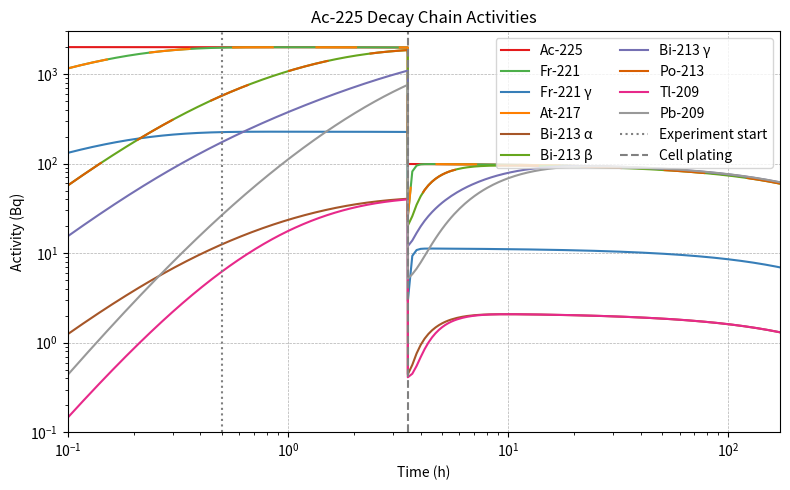

This chart was generated by the following Python code:
#import numpy as np
#import matplotlib.pyplot as plt
#from matplotlib.lines import Line2D
#from scipy.integrate import solve_ivp
#
## Decay constants (λ in h⁻¹)
#λ = {
#    'Ac225': 2.91e-3,
#    'Fr221': 8.64,
#    'At217': 7.60e4,
#    'Bi213': 0.911,
#    'Po213': 6.73e5,
#    'Tl209': 3.57,
#    'Pb209': 0.215,
#}
## Branching fractions
#p = {
#    'Fr221_γ': 0.114,
#    'Bi213_α': 0.0214,
#    'Bi213_β': 0.9786,
#    'Bi213_γ': 0.259,
#}
#
#def chain_deriv(t, A):
#    Ac225, Fr221, Fr221g, At217, Bi213a, Bi213b, Bi213g, Po213, Tl209, Pb209 = A
#
#    dAc225 = -λ['Ac225'] * Ac225
#    dFr221 =  λ['Fr221'] * (Ac225 - Fr221)
#    dFr221g = p['Fr221_γ'] * dFr221
#    dAt217 =  λ['At217'] * (Fr221 - At217)
#    dBi213a = λ['Bi213'] * (p['Bi213_α'] * At217 - Bi213a)
#    dBi213b = λ['Bi213'] * (p['Bi213_β'] * At217 - Bi213b)
#    dBi213g = p['Bi213_γ'] * λ['Bi213'] * (At217 - Bi213g)
#    dPo213 = λ['Po213'] * (Bi213b - Po213)
#    dTl209 = λ['Tl209'] * (Bi213a - Tl209)
#    dPb209 = λ['Pb209'] * (Po213 + Tl209 - Pb209)
#
#    return [dAc225, dFr221, dFr221g, dAt217,
#            dBi213a, dBi213b, dBi213g,
#            dPo213, dTl209, dPb209]
#
#def chain_deriv_2(t, A):
#    Ac225, Fr221, Fr221g, At217, Bi213a, Bi213b, Bi213g, Po213, Tl209, Pb209 = A
#
#    dAc225 = -λ['Ac225'] * Ac225
#    dFr221 =  λ['Fr221'] * (Ac225 - Fr221)
#    dFr221g = p['Fr221_γ'] * dFr221
#    dAt217 =  λ['At217'] * (Fr221 - At217)
#    dBi213a = λ['Bi213'] * (p['Bi213_α'] * At217 - Bi213a)
#    dBi213b = λ['Bi213'] * (p['Bi213_β'] * At217 - Bi213b)
#    dBi213g = p['Bi213_γ'] * λ['Bi213'] * (At217 - Bi213g)
#    dPo213 = λ['Po213'] * (Bi213b - Po213)
#    dTl209 = λ['Tl209'] * (Bi213a - Tl209)
#    dPb209 = λ['Pb209'] * (Po213 + Tl209 - Pb209)
#
#    return [dAc225, dFr221, dFr221g, dAt217,
#            dBi213a, dBi213b, dBi213g,
#            dPo213, dTl209, dPb209]
#
# Initial condition: 2000 Bq of Ac-225 and zero for others
#A0 = [2000] + [0]*9
#
## Time span from 0 to 1.5 h
#t_eval = np.linspace(0, 3.5, 1002)
#
## Solve ODE system
#sol = solve_ivp(chain_deriv, [0, t_eval[-1]], A0, t_eval=t_eval)  # SciPy’s solve_ivp :contentReference[oaicite:1]{index=1}

import numpy as np
import matplotlib.pyplot as plt
from scipy.integrate import solve_ivp
from matplotlib.lines import Line2D

# --- Constants ---
λ = {
    'Ac225': 2.91e-3,  # h⁻¹
    'Fr221': 8.64,
    'At217': 7.60e4,
    'Bi213': 0.911,
    'Po213': 6.73e5,
    'Tl209': 3.57,
    'Pb209': 0.215,
}
p = {
    'Fr221_g': 0.114,
    'Bi213_a': 0.0214,
    'Bi213_b': 0.9786,
    'Bi213_g': 0.259,
}
# Kinetics
kon = 131.4
koff = 1.611
kint = 0.7602
krel = 2.138
mu225ac = λ['Ac225']
mu221fr = λ['Fr221']
mu217at = λ['At217']
mu213bi = λ['Bi213']
mu209tl = λ['Tl209']
mu213po = λ['Po213']
mu209pb = λ['Pb209']

# Receptor capacity
Rtot = 0.000814


def deriv_0(t, y):
    # compartments for 225Ac: md, bd, cd, mu, bu, cu, ms, cs
    i225ac, i221fr, i217at, i213bi, i209tl, i213po, i209pb, = y

    di225ac = -mu225ac*i225ac
    di221fr = mu225ac*i225ac-mu221fr*i221fr
    di217at = mu221fr*i221fr-mu217at*i217at
    di213bi = mu217at*i217at-mu213bi*i213bi
    di209tl = p['Bi213_a']*mu213bi*i213bi-mu209tl*i209tl
    di213po = p['Bi213_b']*mu213bi*i213bi-mu213po*i213po
    di209pb = mu209tl*i209tl+mu213po*i213po-mu209pb*i209pb

    return [di225ac, di221fr, di217at, di213bi, di209tl, di213po, di209pb]


# ODE system
def deriv(t, y):
    i225ac, m225ac, c225ac, iu, m_u, cu, i221fr, c221fr, i217at, c217at, i213bi, c213bi, i209tl, c209tl, i213po, c213po, i209pb, c209pb, = y

    di225ac = koff*m225ac - (kon*(Rtot - m225ac - m_u) + mu225ac)*i225ac
    dm225ac = kon*(Rtot - m225ac - m_u)*i225ac + krel*c225ac - (koff + kint + mu225ac)*m225ac
    dc225ac = kint*m225ac - (krel + mu225ac)*c225ac

    diu = koff*m_u + mu225ac*i225ac - kon*(Rtot - m225ac - m_u)*iu
    dm_u = kon*(Rtot - m225ac - m_u)*iu + krel*cu + mu225ac*m225ac - (koff + kint)*m_u
    dcu = kint*m_u + mu225ac*c225ac - krel*cu

    di221fr = mu225ac*(i225ac+m225ac)-mu221fr*i221fr
    dc221fr = mu225ac*c225ac-mu221fr*c221fr

    di217at = mu221fr*i221fr-mu217at*i217at
    dc217at = mu221fr*c221fr-mu217at*c217at

    di213bi = mu217at*i217at-mu213bi*i213bi
    dc213bi = mu217at*c217at-mu213bi*c213bi

    di209tl = p['Bi213_a']*mu213bi*i213bi-mu209tl*i209tl
    dc209tl = p['Bi213_a']*mu213bi*c213bi-mu209tl*c209tl

    di213po = p['Bi213_b']*mu213bi*i213bi-mu213po*i213po
    dc213po = p['Bi213_b']*mu213bi*c213bi-mu213po*c213po

    di209pb = mu209tl*i209tl+mu213po*i213po-mu209pb*i209pb
    dc209pb = mu209tl*c209tl+mu213po*c213po-mu209pb*c209pb

    return [di225ac, dm225ac, dc225ac, diu, dm_u, dcu, di221fr, dc221fr, di217at, dc217at, di213bi, dc213bi, di209tl, dc209tl, di213po, dc213po, di209pb, dc209pb]


# ODE system
def deriv_2(t, y):
    i225ac, m225ac, c225ac, iu, m_u, cu, i221fr, c221fr, i217at, c217at, i213bi, c213bi, i209tl, c209tl, i213po, c213po, i209pb, c209pb, = y

    di225ac = koff*m225ac - (kon*(Rtot * np.exp(t * 0.0277) - m225ac - m_u) + mu225ac)*i225ac
    dm225ac = kon*(Rtot * np.exp(t * 0.0277) - m225ac - m_u)*i225ac + krel*c225ac - (koff + kint + mu225ac)*m225ac
    dc225ac = kint*m225ac - (krel + mu225ac)*c225ac

    diu = koff*m_u + mu225ac*i225ac - kon*(Rtot * np.exp(t * 0.0277) - m225ac - m_u)*iu
    dm_u = kon*(Rtot * np.exp(t * 0.0277) - m225ac - m_u)*iu + krel*cu + mu225ac*m225ac - (koff + kint)*m_u
    dcu = kint*m_u + mu225ac*c225ac - krel*cu

    di221fr = mu225ac*(i225ac+m225ac)-mu221fr*i221fr
    dc221fr = mu225ac*c225ac-mu221fr*c221fr

    di217at = mu221fr*i221fr-mu217at*i217at
    dc217at = mu221fr*c221fr-mu217at*c217at

    di213bi = mu217at*i217at-mu213bi*i213bi
    dc213bi = mu217at*c217at-mu213bi*c213bi

    di209tl = p['Bi213_a']*mu213bi*i213bi-mu209tl*i209tl
    dc209tl = p['Bi213_a']*mu213bi*c213bi-mu209tl*c209tl

    di213po = p['Bi213_b']*mu213bi*i213bi-mu213po*i213po
    dc213po = p['Bi213_b']*mu213bi*c213bi-mu213po*c213po

    di209pb = mu209tl*i209tl+mu213po*i213po-mu209pb*i209pb
    dc209pb = mu209tl*c209tl+mu213po*c213po-mu209pb*c209pb

    return [di225ac, dm225ac, dc225ac, diu, dm_u, dcu, di221fr, dc221fr, di217at, dc217at, di213bi, dc213bi, di209tl, dc209tl, di213po, dc213po, di209pb, dc209pb]


# Activity decay chain (same as original)
def activity_chain(t, A):
    Ac, Fr, Frg, At, Bia, Bib, Big, Po, Tl, Pb = A
    dAc = -λ['Ac225']*Ac
    dFr = λ['Fr221']*(Ac - Fr)
    dFrg = p['Fr221_g'] * dFr
    dAt = λ['At217']*(Fr - At)
    dBia = λ['Bi213']*(p['Bi213_a']*At - Bia)
    dBib = λ['Bi213']*(p['Bi213_b']*At - Bib)
    dBig = p['Bi213_g']*λ['Bi213']*(At - Big)
    dPo = λ['Po213']*(Bib - Po)
    dTl = λ['Tl209']*(Bia - Tl)
    dPb = λ['Pb209']*(Po + Tl - Pb)
    return [dAc, dFr, dFrg, dAt, dBia, dBib, dBig, dPo, dTl, dPb]


# Combined ODE system
def combined_0(t, Z):
    comps = Z[:7]
    acts = Z[7:]
    return deriv_0(t, comps) + activity_chain(t, acts)


# Combined ODE system
def combined(t, Z):
    comps = Z[:18]
    acts = Z[18:]
    return deriv(t, comps) + activity_chain(t, acts)


# Combined ODE system
def combined_2(t, Z):
    comps = Z[:18]
    acts = Z[18:]
    return deriv_2(t, comps) + activity_chain(t, acts)


tspan = (0, 0.5)
t_eval = np.linspace(*tspan, 167)
y0 = [0.00889, 0, 0, 0, 0, 0, 0]
A0 = [2000, 0, 0, 0, 0, 0, 0, 0, 0, 0]
Z0 = y0 + A0
sol_0 = solve_ivp(combined_0, tspan, Z0, t_eval=t_eval, method='BDF')

# Unpack
pre225ac, pre221fr, pre217at, pre213bi, pre209tl, pre213po, pre209pb = sol_0.y[:7]
Ac_0, Fr_0, Frg_0, At_0, Bia_0, Bib_0, Big_0, Po_0, Tl_0, Pb_0 = sol_0.y[7:]


# Initial conditions: chelated Ac in md, zero elsewhere
y0 = [sol_0.y[0, -1], 0, 0, 0.00889 - sol_0.y[0, -1], 0, 0, sol_0.y[1, -1], 0, sol_0.y[2, -1], 0, sol_0.y[3, -1], 0, sol_0.y[4, -1], 0, sol_0.y[5, -1], 0, sol_0.y[6, -1], 0]  # concentrations
A0 = [sol_0.y[7, -1], sol_0.y[8, -1], sol_0.y[9, -1], sol_0.y[10, -1], sol_0.y[11, -1], sol_0.y[12, -1], sol_0.y[13, -1], sol_0.y[14, -1], sol_0.y[15, -1], sol_0.y[16, -1]]   # activity states
Z0 = y0 + A0

tspan = (0, 3.0)  # hours
t_eval = np.linspace(*tspan, 1000)

sol_1 = solve_ivp(combined, tspan, Z0, t_eval=t_eval, method='BDF')
sol_1.t += 0.5

# Unpack
i225ac, m225ac, c225ac, iu, m_u, cu, i221fr, c221fr, i217at, c217at, i213bi, c213bi, i209tl, c209tl, i213po, c213po, i209pb, c209pb = sol_1.y[:18]
Ac_1, Fr_1, Frg_1, At_1, Bia_1, Bib_1, Big_1, Po_1, Tl_1, Pb_1 = sol_1.y[18:]

Ac225iprop = i225ac[-1] / (i225ac[-1] + m225ac[-1] + c225ac[-1])
Ac225mprop = m225ac[-1] / (i225ac[-1] + m225ac[-1] + c225ac[-1])
Ac225cprop = c225ac[-1] / (i225ac[-1] + m225ac[-1] + c225ac[-1])
Uiprop = iu[-1] / (iu[-1] + m_u[-1] + cu[-1])
Umprop = m_u[-1] / (iu[-1] + m_u[-1] + cu[-1])
Ucprop = cu[-1] / (iu[-1] + m_u[-1] + cu[-1])
Fr221iprop = i221fr[-1] / (i221fr[-1] + c221fr[-1])
At217iprop = i217at[-1] / (i217at[-1] + c217at[-1])
Bia213iprop = i213bi[-1] / (i213bi[-1] + c213bi[-1])
Po213iprop = i213po[-1] / (i213po[-1] + c213po[-1])
Frg221iprop = i221fr[-1] / (i221fr[-1] + c221fr[-1])
Bib213iprop = i213bi[-1] / (i213bi[-1] + c213bi[-1])
Big213iprop = i213bi[-1] / (i213bi[-1] + c213bi[-1])
Tl209iprop = i209tl[-1] / (i209tl[-1] + c209tl[-1])
Pb209iprop = i209pb[-1] / (i209pb[-1] + c209pb[-1])

# Initial conditions: chelated Ac in md, zero elsewhere
y0 = [0, sol_1.y[1, -1], sol_1.y[2, -1], 0, sol_1.y[4, -1], sol_1.y[5, -1], 0, sol_1.y[7, -1], 0, sol_1.y[9, -1], 0, sol_1.y[11, -1], 0, sol_1.y[13, -1], 0, sol_1.y[15, -1], 0, sol_1.y[17, -1]]  # concentrations
A0 = [sol_1.y[18, -1] * (1 - Ac225iprop),
      sol_1.y[19, -1] * (1 - Fr221iprop),
      sol_1.y[20, -1] * (1 - Frg221iprop),
      sol_1.y[21, -1] * (1 - At217iprop),
      sol_1.y[22, -1] * (1 - Bia213iprop),
      sol_1.y[23, -1] * (1 - Bib213iprop),
      sol_1.y[24, -1] * (1 - Big213iprop),
      sol_1.y[25, -1] * (1 - Po213iprop),
      sol_1.y[26, -1] * (1 - Tl209iprop),
      sol_1.y[27, -1] * (1 - Pb209iprop)]   # activity states
Z0 = y0 + A0

tspan = (0, 168)  # hours
t_eval = np.linspace(*tspan, 1000)

sol_2 = solve_ivp(combined_2, tspan, Z0, t_eval=t_eval, method='BDF')
sol_2.t += 3.5

# Unpack
i225ac, m225ac, c225ac, iu, m_u, cu, i221fr, c221fr, i217at, c217at, i213bi, c213bi, i209tl, c209tl, i213po, c213po, i209pb, c209pb = sol_2.y[:18]
Ac_2, Fr_2, Frg_2, At_2, Bia_2, Bib_2, Big_2, Po_2, Tl_2, Pb_2 = sol_2.y[18:]

t = np.concatenate((sol_0.t, sol_1.t, sol_2.t))
Ac = np.concatenate((Ac_0, Ac_1, Ac_2))
Fr = np.concatenate((Fr_0, Fr_1, Fr_2))
Frg = np.concatenate((Frg_0, Frg_1, Frg_2))
At = np.concatenate((At_0, At_1, At_2))
Bia = np.concatenate((Bia_0, Bia_1, Bia_2))
Bib = np.concatenate((Bib_0, Bib_1, Bib_2))
Big = np.concatenate((Big_0, Big_1, Big_2))
Po = np.concatenate((Po_0, Po_1, Po_2))
Tl = np.concatenate((Tl_0, Tl_1, Tl_2))
Pb = np.concatenate((Pb_0, Pb_1, Pb_2))

activities = [Ac, Fr, Frg, At, Bia, Bib, Big, Po, Tl, Pb]

# Plot results
plt.figure(figsize=(8, 5))
isotopes = ['Ac‑225', 'Fr‑221', 'Fr‑221 γ', 'At‑217',
            'Bi‑213 α', 'Bi‑213 β', 'Bi‑213 γ',
            'Po‑213', 'Tl‑209', 'Pb‑209', 'Experiment start', 'Cell plating']

colors = ['#E41A1C', '#4DAF4A', '#377EB8', '#FF7F00',
          '#A65628', '#66A61E', '#7570B3', '#D95F02',
          '#E7298A', '#999999']

linetypes = ['-', '-', '-', (0, (20, 20)),
             '-', '-', '-',
             (0, (20, 20)), '-', '-']

custom_lines = []

for color, linetype, name, a in zip(colors, linetypes, isotopes, activities):
    plt.plot(t, a, color=color, linestyle=linetype)
    custom_lines.append(Line2D([0], [0], linestyle='-', color=color))
plt.axvline(0.5, color='gray', linestyle=':', label='Experiment Start')
plt.axvline(3.5, color='gray', linestyle='--', label='Cell Plating')
custom_lines.append(Line2D([0], [0], linestyle=':', color='gray'))
custom_lines.append(Line2D([0], [0], linestyle='--', color='gray'))

plt.yscale('log')
plt.xscale('log')
plt.xlim([0.1, 171.5])
plt.ylim([0.1, 3e3])
plt.grid(True, ls="--", linewidth=0.5)
plt.xlabel('Time (h)')
plt.ylabel('Activity (Bq)')
plt.title('Ac-225 Decay Chain Activities')
plt.legend(custom_lines, isotopes, loc='upper right', ncol=2)
plt.tight_layout()
plt.show()
